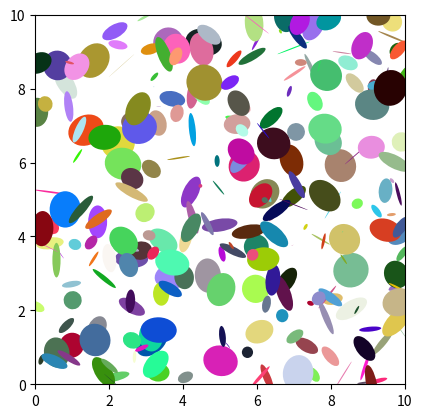

Write the Python code that produced this figure.
import matplotlib.pyplot as plt
import numpy.random as rnd
from matplotlib.patches import Ellipse

NUM = 250
ells = [Ellipse(xy=rnd.rand(2)*10, width=rnd.rand(), #xy=rnd.rand(2)*10: Tọa độ trung tâm của ellipse là một cặp giá trị ngẫu nhiên trong khoảng từ 0 đến 10.
                height=rnd.rand(), angle=rnd.rand()*360) #width=rnd.rand(): Chiều rộng của ellipse là một giá trị ngẫu nhiên từ 0 đến 1.
                                                         #height=rnd.rand(): Chiều cao của ellipse cũng là một giá trị ngẫu nhiên từ 0 đến 1.
                                                         #angle=rnd.rand()*360: Góc xoay của ellipse là một giá trị ngẫu nhiên từ 0 đến 360 độ.
        for i in range(NUM)]    

fig = plt.figure(0) #plt.figure(0): Tạo một cửa sổ (figure) để chứa biểu đồ.
ax = fig.add_subplot(111, aspect='equal')
for e in ells:
    ax.add_artist(e)
    e.set_clip_box(ax.bbox) #e.set_clip_box(ax.bbox): Giới hạn việc vẽ ellipse trong vùng biểu đồ (bounding box).
    e.set_facecolor(rnd.rand(3))    #e.set_facecolor(rnd.rand(3)): Đặt màu sắc ngẫu nhiên cho từng ellipse. 
                                    #rnd.rand(3) trả về một mảng 3 phần tử (R, G, B), tạo ra một màu sắc ngẫu nhiên cho mỗi ellipse.

ax.set_xlim(0, 10)
ax.set_ylim(0, 10)
plt.show()
